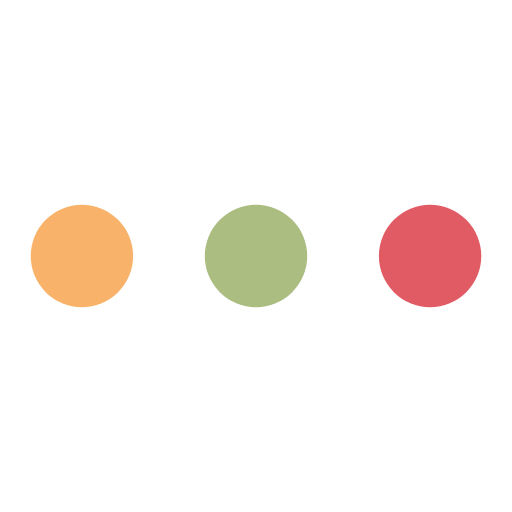
t = 0.00 s
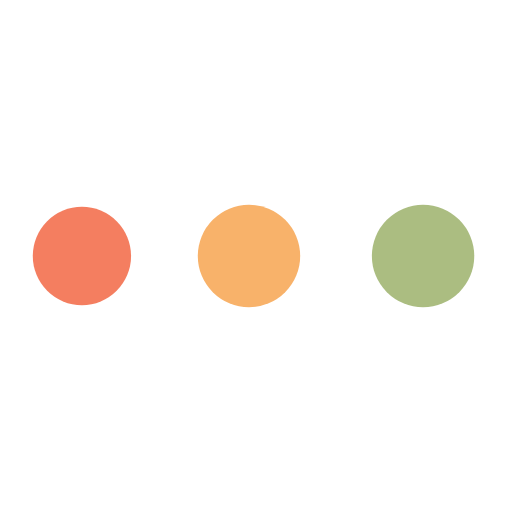
t = 0.55 s
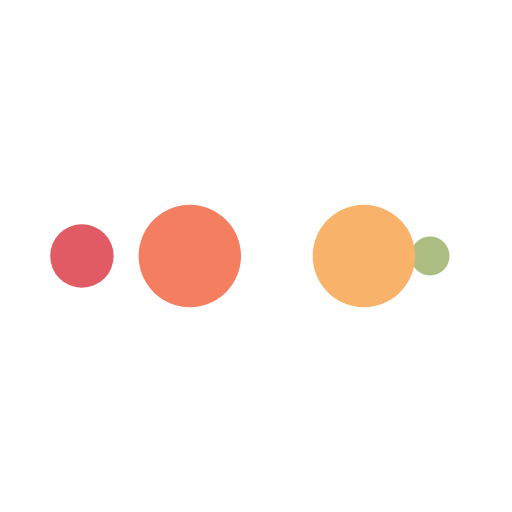
t = 0.92 s
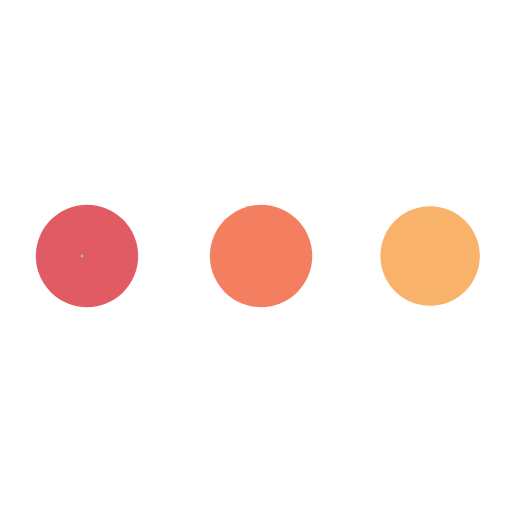
t = 1.47 s
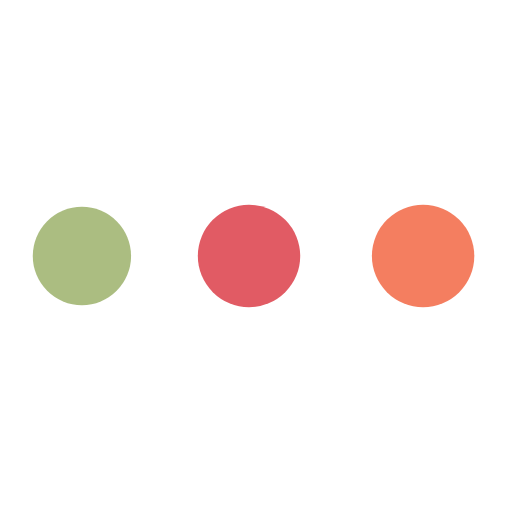
t = 2.02 s
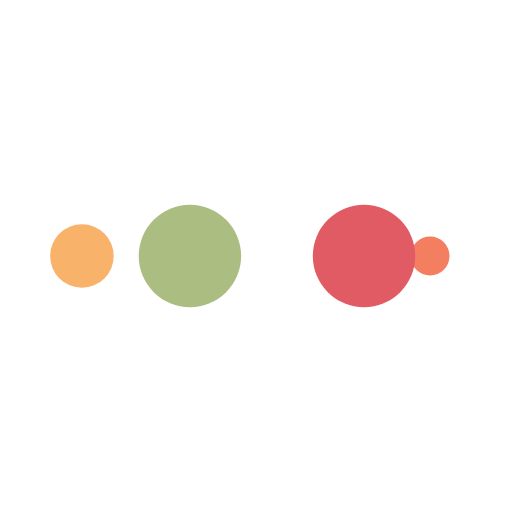
t = 2.39 s

The animated SVG that drew these frames (rendered in a browser with its animation timeline set to each time). Animation: 10 SMIL elements (animate=10); one cycle of 2.94 s, repeats indefinitely.

<?xml version="1.0" encoding="utf-8"?>
<svg xmlns="http://www.w3.org/2000/svg" xmlns:xlink="http://www.w3.org/1999/xlink" style="margin: auto; background: rgb(255, 255, 255); display: block; shape-rendering: auto;" width="200px" height="200px" viewBox="0 0 100 100" preserveAspectRatio="xMidYMid">
<circle cx="84" cy="50" r="10" fill="#e15b64">
    <animate attributeName="r" repeatCount="indefinite" dur="0.7352941176470589s" calcMode="spline" keyTimes="0;1" values="10;0" keySplines="0 0.5 0.5 1" begin="0s"></animate>
    <animate attributeName="fill" repeatCount="indefinite" dur="2.9411764705882355s" calcMode="discrete" keyTimes="0;0.25;0.5;0.75;1" values="#e15b64;#abbd81;#f8b26a;#f47e60;#e15b64" begin="0s"></animate>
</circle><circle cx="16" cy="50" r="10" fill="#e15b64">
  <animate attributeName="r" repeatCount="indefinite" dur="2.9411764705882355s" calcMode="spline" keyTimes="0;0.25;0.5;0.75;1" values="0;0;10;10;10" keySplines="0 0.5 0.5 1;0 0.5 0.5 1;0 0.5 0.5 1;0 0.5 0.5 1" begin="0s"></animate>
  <animate attributeName="cx" repeatCount="indefinite" dur="2.9411764705882355s" calcMode="spline" keyTimes="0;0.25;0.5;0.75;1" values="16;16;16;50;84" keySplines="0 0.5 0.5 1;0 0.5 0.5 1;0 0.5 0.5 1;0 0.5 0.5 1" begin="0s"></animate>
</circle><circle cx="50" cy="50" r="10" fill="#f47e60">
  <animate attributeName="r" repeatCount="indefinite" dur="2.9411764705882355s" calcMode="spline" keyTimes="0;0.25;0.5;0.75;1" values="0;0;10;10;10" keySplines="0 0.5 0.5 1;0 0.5 0.5 1;0 0.5 0.5 1;0 0.5 0.5 1" begin="-0.7352941176470589s"></animate>
  <animate attributeName="cx" repeatCount="indefinite" dur="2.9411764705882355s" calcMode="spline" keyTimes="0;0.25;0.5;0.75;1" values="16;16;16;50;84" keySplines="0 0.5 0.5 1;0 0.5 0.5 1;0 0.5 0.5 1;0 0.5 0.5 1" begin="-0.7352941176470589s"></animate>
</circle><circle cx="84" cy="50" r="10" fill="#f8b26a">
  <animate attributeName="r" repeatCount="indefinite" dur="2.9411764705882355s" calcMode="spline" keyTimes="0;0.25;0.5;0.75;1" values="0;0;10;10;10" keySplines="0 0.5 0.5 1;0 0.5 0.5 1;0 0.5 0.5 1;0 0.5 0.5 1" begin="-1.4705882352941178s"></animate>
  <animate attributeName="cx" repeatCount="indefinite" dur="2.9411764705882355s" calcMode="spline" keyTimes="0;0.25;0.5;0.75;1" values="16;16;16;50;84" keySplines="0 0.5 0.5 1;0 0.5 0.5 1;0 0.5 0.5 1;0 0.5 0.5 1" begin="-1.4705882352941178s"></animate>
</circle><circle cx="16" cy="50" r="10" fill="#abbd81">
  <animate attributeName="r" repeatCount="indefinite" dur="2.9411764705882355s" calcMode="spline" keyTimes="0;0.25;0.5;0.75;1" values="0;0;10;10;10" keySplines="0 0.5 0.5 1;0 0.5 0.5 1;0 0.5 0.5 1;0 0.5 0.5 1" begin="-2.2058823529411766s"></animate>
  <animate attributeName="cx" repeatCount="indefinite" dur="2.9411764705882355s" calcMode="spline" keyTimes="0;0.25;0.5;0.75;1" values="16;16;16;50;84" keySplines="0 0.5 0.5 1;0 0.5 0.5 1;0 0.5 0.5 1;0 0.5 0.5 1" begin="-2.2058823529411766s"></animate>
</circle>
<!-- [ldio] generated by https://loading.io/ --></svg>
